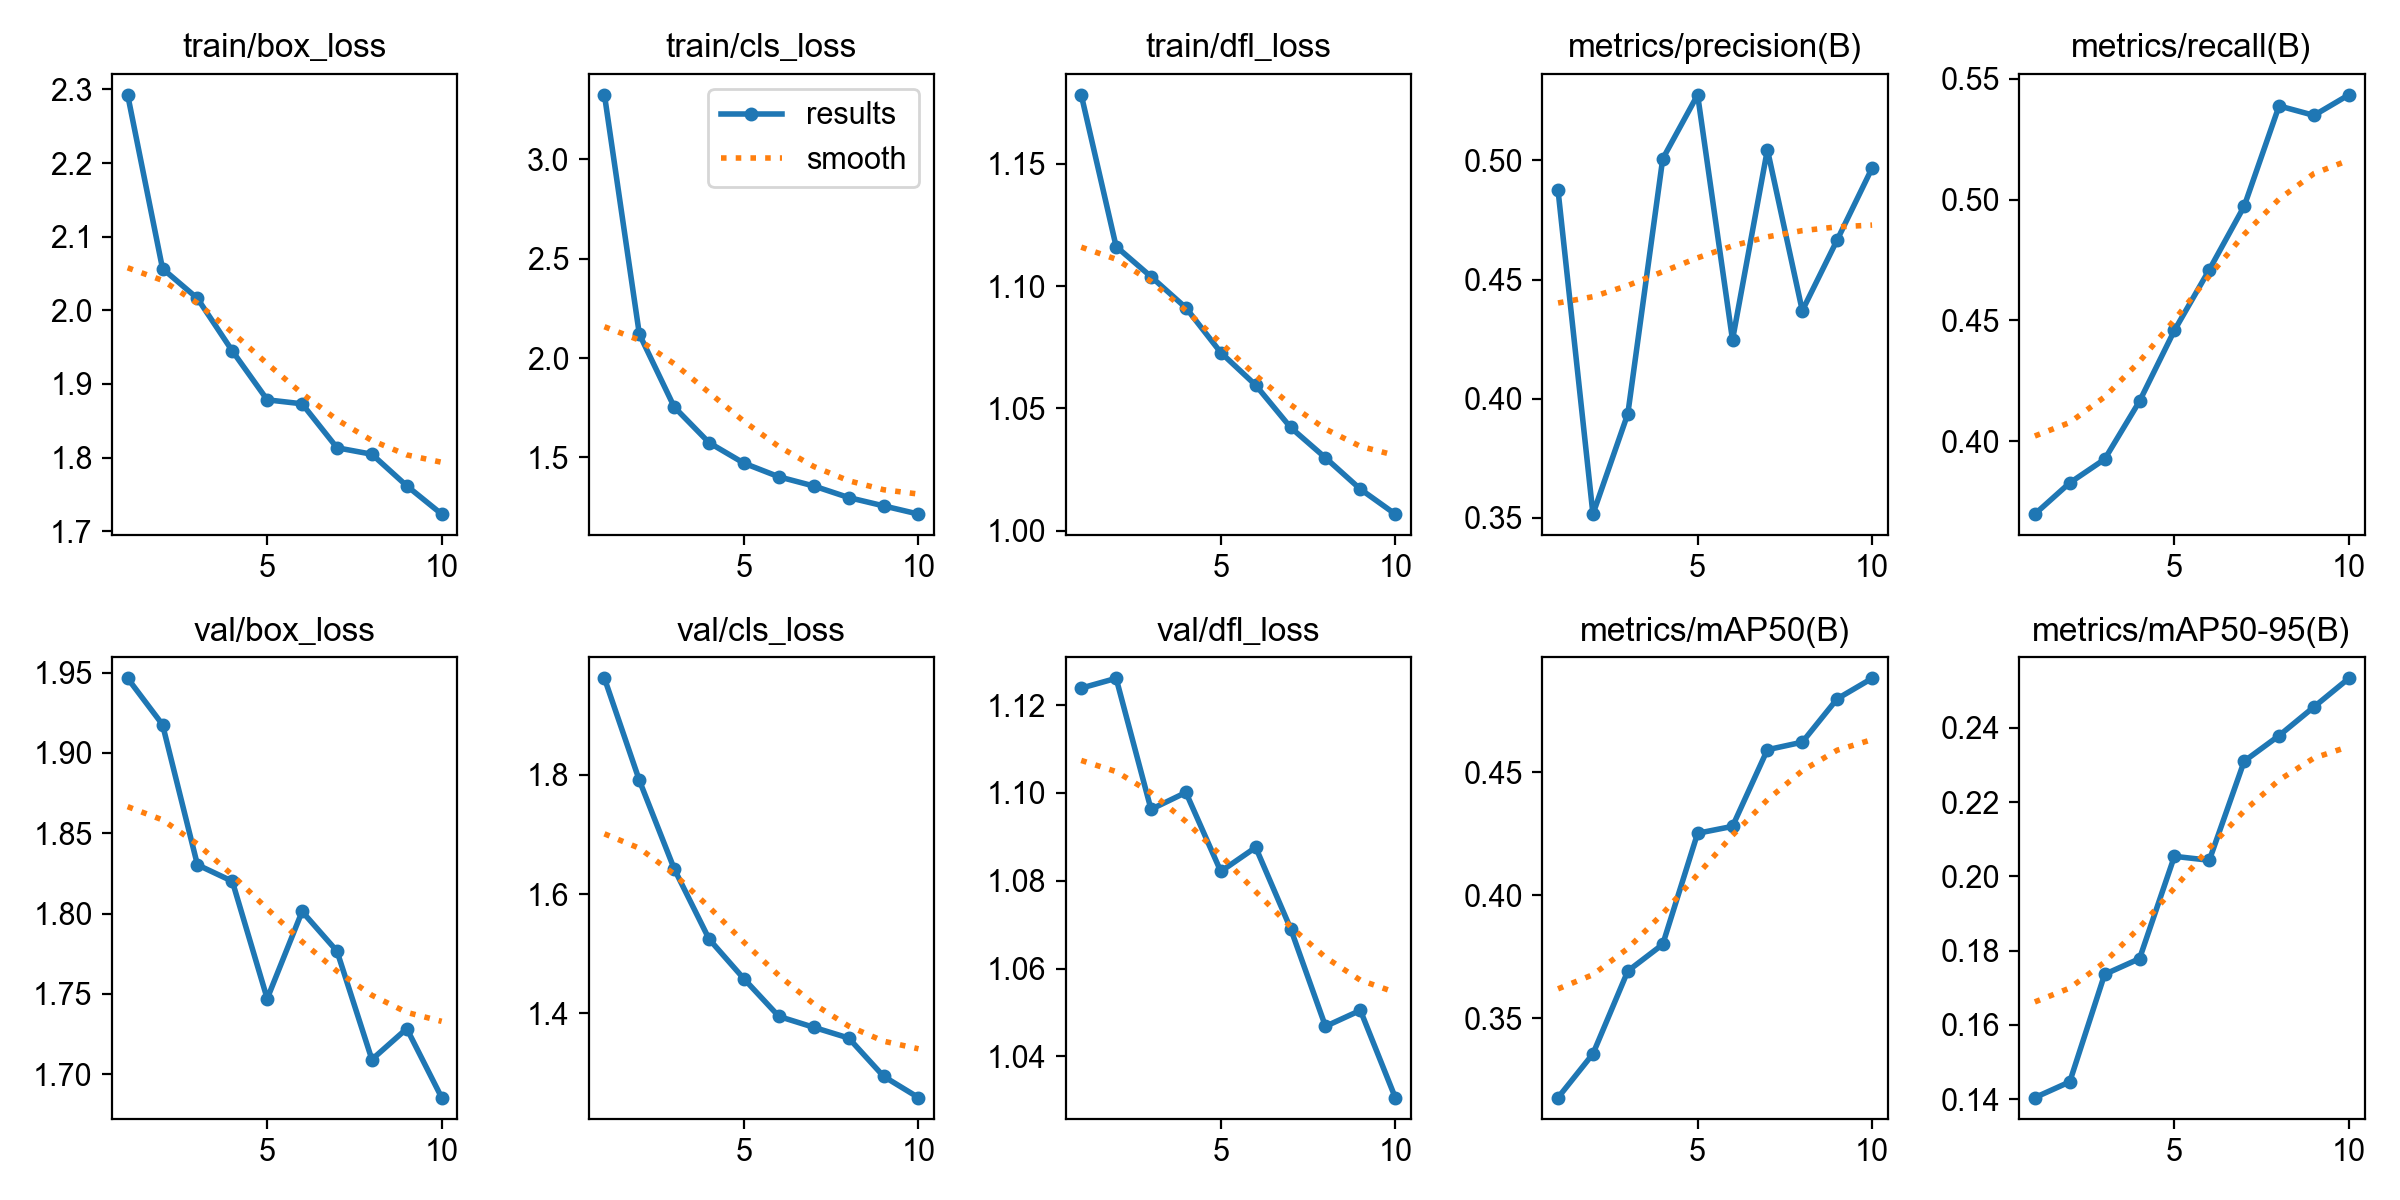

Values plotted in this chart, from the file beside it:
epoch, time, train/box_loss, train/cls_loss, train/dfl_loss, metrics/precision(B), metrics/recall(B), metrics/mAP50(B), metrics/mAP50-95(B), val/box_loss, val/cls_loss, val/dfl_loss, lr/pg0, lr/pg1, lr/pg2
1, 259, 2.293, 3.325, 1.178, 0.4874, 0.3699, 0.3176, 0.1404, 1.946, 1.962, 1.124, 0.0002773, 0.0002773, 0.0002773
2, 512.4, 2.057, 2.12, 1.116, 0.3515, 0.3828, 0.3354, 0.1446, 1.918, 1.791, 1.126, 0.0005, 0.0005, 0.0005
3, 786.4, 2.016, 1.753, 1.104, 0.3936, 0.3926, 0.3691, 0.1736, 1.83, 1.642, 1.096, 0.0006678, 0.0006678, 0.0006678
4, 1049, 1.945, 1.574, 1.091, 0.5007, 0.4166, 0.38, 0.1778, 1.82, 1.524, 1.1, 0.0005856, 0.0005856, 0.0005856
5, 1308, 1.878, 1.471, 1.073, 0.5275, 0.4459, 0.4251, 0.2054, 1.747, 1.458, 1.082, 0.0005031, 0.0005031, 0.0005031
6, 1573, 1.873, 1.402, 1.059, 0.4247, 0.471, 0.4279, 0.2043, 1.801, 1.395, 1.088, 0.0004207, 0.0004207, 0.0004207
7, 1832, 1.813, 1.356, 1.042, 0.5046, 0.4973, 0.4591, 0.231, 1.777, 1.377, 1.069, 0.0003382, 0.0003382, 0.0003382
8, 2084, 1.805, 1.298, 1.03, 0.4369, 0.5388, 0.4622, 0.2379, 1.709, 1.359, 1.047, 0.0002557, 0.0002557, 0.0002557
9, 2333, 1.762, 1.256, 1.017, 0.4666, 0.5349, 0.4798, 0.2456, 1.728, 1.294, 1.05, 0.0001733, 0.0001733, 0.0001733
10, 2593, 1.723, 1.214, 1.007, 0.4968, 0.5434, 0.4881, 0.2533, 1.685, 1.259, 1.031, 9.0797e-05, 9.0797e-05, 9.0797e-05
